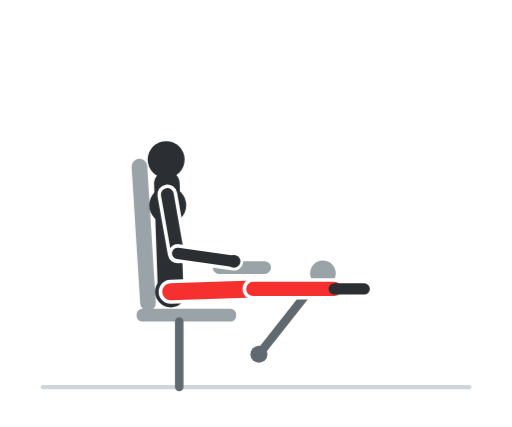
t = 0.00 s
t = 0.60 s: frame unchanged from t = 0.00 s, image omitted
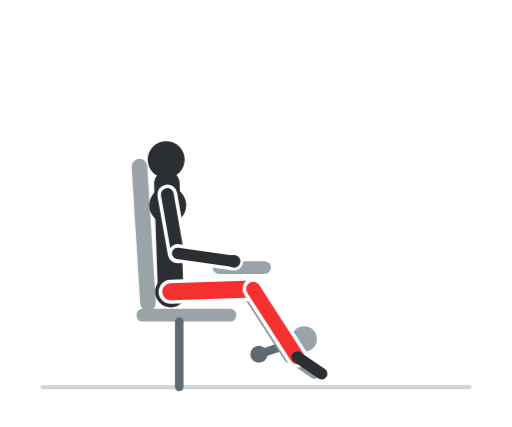
t = 1.20 s
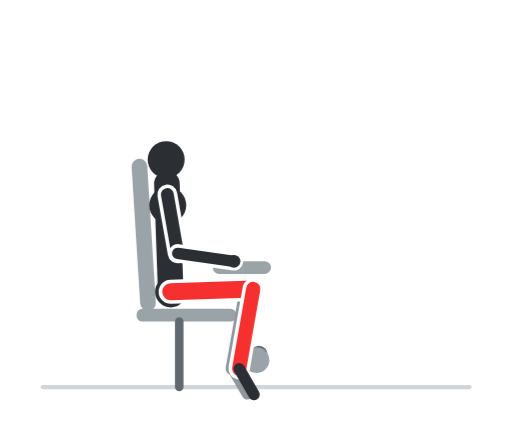
t = 1.80 s
t = 2.40 s: frame unchanged from t = 1.80 s, image omitted
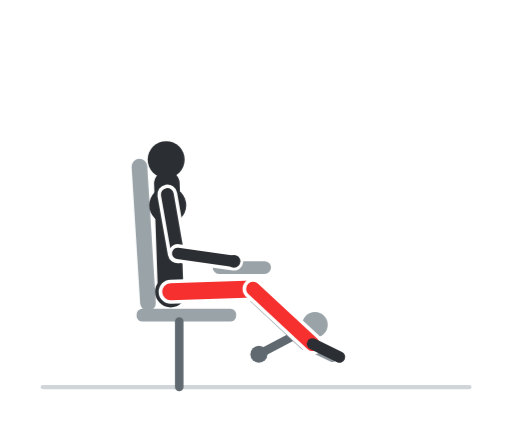
t = 3.00 s

The animated SVG that drew these frames (rendered in a browser with its animation timeline set to each time). Animation: 8 CSS @keyframes rules; one cycle of 3.60 s, repeats indefinitely.

<svg xmlns="http://www.w3.org/2000/svg" viewBox="0 0 360 300" width="360" height="300" role="img" aria-label="Leg curl seduto"><style>.f{opacity:0;animation-duration:3.6s;animation-iteration-count:infinite;animation-timing-function:step-end}@keyframes k0{0.000%{opacity:1}5.556%{opacity:1}11.111%{opacity:1}16.667%{opacity:0}22.222%{opacity:0}27.778%{opacity:0}33.333%{opacity:0}38.889%{opacity:0}44.444%{opacity:0}50.000%{opacity:0}55.556%{opacity:0}61.111%{opacity:0}66.667%{opacity:0}72.222%{opacity:0}77.778%{opacity:0}83.333%{opacity:0}88.889%{opacity:0}94.444%{opacity:0}100%{opacity:1}}.f0{animation-name:k0}@keyframes k1{0.000%{opacity:0}5.556%{opacity:0}11.111%{opacity:0}16.667%{opacity:1}22.222%{opacity:0}27.778%{opacity:0}33.333%{opacity:0}38.889%{opacity:0}44.444%{opacity:0}50.000%{opacity:0}55.556%{opacity:0}61.111%{opacity:0}66.667%{opacity:0}72.222%{opacity:0}77.778%{opacity:0}83.333%{opacity:0}88.889%{opacity:0}94.444%{opacity:1}100%{opacity:0}}.f1{animation-name:k1}@keyframes k2{0.000%{opacity:0}5.556%{opacity:0}11.111%{opacity:0}16.667%{opacity:0}22.222%{opacity:1}27.778%{opacity:0}33.333%{opacity:0}38.889%{opacity:0}44.444%{opacity:0}50.000%{opacity:0}55.556%{opacity:0}61.111%{opacity:0}66.667%{opacity:0}72.222%{opacity:0}77.778%{opacity:0}83.333%{opacity:0}88.889%{opacity:1}94.444%{opacity:0}100%{opacity:0}}.f2{animation-name:k2}@keyframes k3{0.000%{opacity:0}5.556%{opacity:0}11.111%{opacity:0}16.667%{opacity:0}22.222%{opacity:0}27.778%{opacity:1}33.333%{opacity:0}38.889%{opacity:0}44.444%{opacity:0}50.000%{opacity:0}55.556%{opacity:0}61.111%{opacity:0}66.667%{opacity:0}72.222%{opacity:0}77.778%{opacity:0}83.333%{opacity:1}88.889%{opacity:0}94.444%{opacity:0}100%{opacity:0}}.f3{animation-name:k3}@keyframes k4{0.000%{opacity:0}5.556%{opacity:0}11.111%{opacity:0}16.667%{opacity:0}22.222%{opacity:0}27.778%{opacity:0}33.333%{opacity:1}38.889%{opacity:0}44.444%{opacity:0}50.000%{opacity:0}55.556%{opacity:0}61.111%{opacity:0}66.667%{opacity:0}72.222%{opacity:0}77.778%{opacity:1}83.333%{opacity:0}88.889%{opacity:0}94.444%{opacity:0}100%{opacity:0}}.f4{animation-name:k4}@keyframes k5{0.000%{opacity:0}5.556%{opacity:0}11.111%{opacity:0}16.667%{opacity:0}22.222%{opacity:0}27.778%{opacity:0}33.333%{opacity:0}38.889%{opacity:1}44.444%{opacity:0}50.000%{opacity:0}55.556%{opacity:0}61.111%{opacity:0}66.667%{opacity:0}72.222%{opacity:1}77.778%{opacity:0}83.333%{opacity:0}88.889%{opacity:0}94.444%{opacity:0}100%{opacity:0}}.f5{animation-name:k5}@keyframes k6{0.000%{opacity:0}5.556%{opacity:0}11.111%{opacity:0}16.667%{opacity:0}22.222%{opacity:0}27.778%{opacity:0}33.333%{opacity:0}38.889%{opacity:0}44.444%{opacity:1}50.000%{opacity:0}55.556%{opacity:0}61.111%{opacity:0}66.667%{opacity:1}72.222%{opacity:0}77.778%{opacity:0}83.333%{opacity:0}88.889%{opacity:0}94.444%{opacity:0}100%{opacity:0}}.f6{animation-name:k6}@keyframes k7{0.000%{opacity:0}5.556%{opacity:0}11.111%{opacity:0}16.667%{opacity:0}22.222%{opacity:0}27.778%{opacity:0}33.333%{opacity:0}38.889%{opacity:0}44.444%{opacity:0}50.000%{opacity:1}55.556%{opacity:1}61.111%{opacity:1}66.667%{opacity:0}72.222%{opacity:0}77.778%{opacity:0}83.333%{opacity:0}88.889%{opacity:0}94.444%{opacity:0}100%{opacity:0}}.f7{animation-name:k7}@media (prefers-reduced-motion:reduce){.f{animation:none}.f7{opacity:1}}</style><rect width="360" height="300" rx="16" fill="#ffffff"/><g class="f f0"><line x1="30" y1="272" x2="330" y2="272" stroke="#cfd5d8" stroke-width="3" stroke-linecap="round"/><line x1="227" y1="192" x2="182" y2="249" stroke="#5f696f" stroke-width="6" stroke-linecap="round"/><circle cx="182" cy="249" r="6" fill="#5f696f"/><rect x="96" y="217" width="70" height="9" rx="4" fill="#9aa3a8"/><line x1="126" y1="226" x2="126" y2="272" stroke="#5f696f" stroke-width="6" stroke-linecap="round"/><line x1="104" y1="213" x2="98" y2="117" stroke="#9aa3a8" stroke-width="11" stroke-linecap="round"/><line x1="154" y1="188" x2="186" y2="188" stroke="#9aa3a8" stroke-width="9" stroke-linecap="round"/><circle cx="227" cy="192" r="9" fill="#9aa3a8"/><line x1="115" y1="205" x2="173" y2="203" stroke="#8d979d" stroke-width="10" stroke-linecap="round"/><line x1="173" y1="203" x2="230" y2="203" stroke="#8d979d" stroke-width="9" stroke-linecap="round"/><line x1="230" y1="203" x2="251" y2="203" stroke="#8d979d" stroke-width="7" stroke-linecap="round"/><line x1="112.6" y1="136.6" x2="119.9" y2="178" stroke="#8d979d" stroke-width="8" stroke-linecap="round"/><line x1="119.9" y1="178" x2="159.5" y2="183.6" stroke="#8d979d" stroke-width="7" stroke-linecap="round"/><line x1="120" y1="205" x2="117.3" y2="129" stroke="#2b2f33" stroke-width="18" stroke-linecap="round"/><circle cx="117.9" cy="144.2" r="13" fill="#2b2f33"/><circle cx="120" cy="205" r="11" fill="#2b2f33"/><line x1="120" y1="205" x2="178" y2="203" stroke="#ffffff" stroke-width="17" stroke-linecap="round"/><line x1="120" y1="205" x2="178" y2="203" stroke="#f62f2f" stroke-width="12" stroke-linecap="round"/><line x1="178" y1="203" x2="235" y2="203" stroke="#ffffff" stroke-width="15" stroke-linecap="round"/><line x1="178" y1="203" x2="235" y2="203" stroke="#f62f2f" stroke-width="10" stroke-linecap="round"/><line x1="235" y1="203" x2="256" y2="203" stroke="#2b2f33" stroke-width="8" stroke-linecap="round"/><circle cx="116.8" cy="112.1" r="13" fill="#2b2f33"/><line x1="117.6" y1="136.6" x2="124.9" y2="178" stroke="#ffffff" stroke-width="14" stroke-linecap="round"/><line x1="117.6" y1="136.6" x2="124.9" y2="178" stroke="#2b2f33" stroke-width="9" stroke-linecap="round"/><line x1="124.9" y1="178" x2="164.5" y2="183.6" stroke="#ffffff" stroke-width="13" stroke-linecap="round"/><line x1="124.9" y1="178" x2="164.5" y2="183.6" stroke="#2b2f33" stroke-width="8" stroke-linecap="round"/><circle cx="164.5" cy="183.6" r="4.5" fill="#2b2f33"/></g><g class="f f1"><line x1="30" y1="272" x2="330" y2="272" stroke="#cfd5d8" stroke-width="3" stroke-linecap="round"/><line x1="228.2" y1="204.4" x2="182" y2="249" stroke="#5f696f" stroke-width="6" stroke-linecap="round"/><circle cx="182" cy="249" r="6" fill="#5f696f"/><rect x="96" y="217" width="70" height="9" rx="4" fill="#9aa3a8"/><line x1="126" y1="226" x2="126" y2="272" stroke="#5f696f" stroke-width="6" stroke-linecap="round"/><line x1="104" y1="213" x2="98" y2="117" stroke="#9aa3a8" stroke-width="11" stroke-linecap="round"/><line x1="154" y1="188" x2="186" y2="188" stroke="#9aa3a8" stroke-width="9" stroke-linecap="round"/><circle cx="228.2" cy="204.4" r="9" fill="#9aa3a8"/><line x1="115" y1="205" x2="173" y2="203" stroke="#8d979d" stroke-width="10" stroke-linecap="round"/><line x1="173" y1="203" x2="228.2" y2="217" stroke="#8d979d" stroke-width="9" stroke-linecap="round"/><line x1="228.2" y1="217" x2="249" y2="220.2" stroke="#8d979d" stroke-width="7" stroke-linecap="round"/><line x1="112.6" y1="136.6" x2="119.9" y2="178" stroke="#8d979d" stroke-width="8" stroke-linecap="round"/><line x1="119.9" y1="178" x2="159.5" y2="183.6" stroke="#8d979d" stroke-width="7" stroke-linecap="round"/><line x1="120" y1="205" x2="117.3" y2="129" stroke="#2b2f33" stroke-width="18" stroke-linecap="round"/><circle cx="117.9" cy="144.2" r="13" fill="#2b2f33"/><circle cx="120" cy="205" r="11" fill="#2b2f33"/><line x1="120" y1="205" x2="178" y2="203" stroke="#ffffff" stroke-width="17" stroke-linecap="round"/><line x1="120" y1="205" x2="178" y2="203" stroke="#f62f2f" stroke-width="12" stroke-linecap="round"/><line x1="178" y1="203" x2="233.2" y2="217" stroke="#ffffff" stroke-width="15" stroke-linecap="round"/><line x1="178" y1="203" x2="233.2" y2="217" stroke="#f62f2f" stroke-width="10" stroke-linecap="round"/><line x1="233.2" y1="217" x2="254" y2="220.2" stroke="#2b2f33" stroke-width="8" stroke-linecap="round"/><circle cx="116.8" cy="112.1" r="13" fill="#2b2f33"/><line x1="117.6" y1="136.6" x2="124.9" y2="178" stroke="#ffffff" stroke-width="14" stroke-linecap="round"/><line x1="117.6" y1="136.6" x2="124.9" y2="178" stroke="#2b2f33" stroke-width="9" stroke-linecap="round"/><line x1="124.9" y1="178" x2="164.5" y2="183.6" stroke="#ffffff" stroke-width="13" stroke-linecap="round"/><line x1="124.9" y1="178" x2="164.5" y2="183.6" stroke="#2b2f33" stroke-width="8" stroke-linecap="round"/><circle cx="164.5" cy="183.6" r="4.5" fill="#2b2f33"/></g><g class="f f2"><line x1="30" y1="272" x2="330" y2="272" stroke="#cfd5d8" stroke-width="3" stroke-linecap="round"/><line x1="226.3" y1="216.7" x2="182" y2="249" stroke="#5f696f" stroke-width="6" stroke-linecap="round"/><circle cx="182" cy="249" r="6" fill="#5f696f"/><rect x="96" y="217" width="70" height="9" rx="4" fill="#9aa3a8"/><line x1="126" y1="226" x2="126" y2="272" stroke="#5f696f" stroke-width="6" stroke-linecap="round"/><line x1="104" y1="213" x2="98" y2="117" stroke="#9aa3a8" stroke-width="11" stroke-linecap="round"/><line x1="154" y1="188" x2="186" y2="188" stroke="#9aa3a8" stroke-width="9" stroke-linecap="round"/><circle cx="226.3" cy="216.7" r="9" fill="#9aa3a8"/><line x1="115" y1="205" x2="173" y2="203" stroke="#8d979d" stroke-width="10" stroke-linecap="round"/><line x1="173" y1="203" x2="223" y2="230.2" stroke="#8d979d" stroke-width="9" stroke-linecap="round"/><line x1="223" y1="230.2" x2="243.1" y2="236.4" stroke="#8d979d" stroke-width="7" stroke-linecap="round"/><line x1="112.6" y1="136.6" x2="119.9" y2="178" stroke="#8d979d" stroke-width="8" stroke-linecap="round"/><line x1="119.9" y1="178" x2="159.5" y2="183.6" stroke="#8d979d" stroke-width="7" stroke-linecap="round"/><line x1="120" y1="205" x2="117.3" y2="129" stroke="#2b2f33" stroke-width="18" stroke-linecap="round"/><circle cx="117.9" cy="144.2" r="13" fill="#2b2f33"/><circle cx="120" cy="205" r="11" fill="#2b2f33"/><line x1="120" y1="205" x2="178" y2="203" stroke="#ffffff" stroke-width="17" stroke-linecap="round"/><line x1="120" y1="205" x2="178" y2="203" stroke="#f62f2f" stroke-width="12" stroke-linecap="round"/><line x1="178" y1="203" x2="228" y2="230.2" stroke="#ffffff" stroke-width="15" stroke-linecap="round"/><line x1="178" y1="203" x2="228" y2="230.2" stroke="#f62f2f" stroke-width="10" stroke-linecap="round"/><line x1="228" y1="230.2" x2="248.1" y2="236.4" stroke="#2b2f33" stroke-width="8" stroke-linecap="round"/><circle cx="116.8" cy="112.1" r="13" fill="#2b2f33"/><line x1="117.6" y1="136.6" x2="124.9" y2="178" stroke="#ffffff" stroke-width="14" stroke-linecap="round"/><line x1="117.6" y1="136.6" x2="124.9" y2="178" stroke="#2b2f33" stroke-width="9" stroke-linecap="round"/><line x1="124.9" y1="178" x2="164.5" y2="183.6" stroke="#ffffff" stroke-width="13" stroke-linecap="round"/><line x1="124.9" y1="178" x2="164.5" y2="183.6" stroke="#2b2f33" stroke-width="8" stroke-linecap="round"/><circle cx="164.5" cy="183.6" r="4.5" fill="#2b2f33"/></g><g class="f f3"><line x1="30" y1="272" x2="330" y2="272" stroke="#cfd5d8" stroke-width="3" stroke-linecap="round"/><line x1="221.4" y1="228.2" x2="182" y2="249" stroke="#5f696f" stroke-width="6" stroke-linecap="round"/><circle cx="182" cy="249" r="6" fill="#5f696f"/><rect x="96" y="217" width="70" height="9" rx="4" fill="#9aa3a8"/><line x1="126" y1="226" x2="126" y2="272" stroke="#5f696f" stroke-width="6" stroke-linecap="round"/><line x1="104" y1="213" x2="98" y2="117" stroke="#9aa3a8" stroke-width="11" stroke-linecap="round"/><line x1="154" y1="188" x2="186" y2="188" stroke="#9aa3a8" stroke-width="9" stroke-linecap="round"/><circle cx="221.4" cy="228.2" r="9" fill="#9aa3a8"/><line x1="115" y1="205" x2="173" y2="203" stroke="#8d979d" stroke-width="10" stroke-linecap="round"/><line x1="173" y1="203" x2="214.7" y2="241.7" stroke="#8d979d" stroke-width="9" stroke-linecap="round"/><line x1="214.7" y1="241.7" x2="233.7" y2="250.9" stroke="#8d979d" stroke-width="7" stroke-linecap="round"/><line x1="112.6" y1="136.6" x2="119.9" y2="178" stroke="#8d979d" stroke-width="8" stroke-linecap="round"/><line x1="119.9" y1="178" x2="159.5" y2="183.6" stroke="#8d979d" stroke-width="7" stroke-linecap="round"/><line x1="120" y1="205" x2="117.3" y2="129" stroke="#2b2f33" stroke-width="18" stroke-linecap="round"/><circle cx="117.9" cy="144.2" r="13" fill="#2b2f33"/><circle cx="120" cy="205" r="11" fill="#2b2f33"/><line x1="120" y1="205" x2="178" y2="203" stroke="#ffffff" stroke-width="17" stroke-linecap="round"/><line x1="120" y1="205" x2="178" y2="203" stroke="#f62f2f" stroke-width="12" stroke-linecap="round"/><line x1="178" y1="203" x2="219.7" y2="241.7" stroke="#ffffff" stroke-width="15" stroke-linecap="round"/><line x1="178" y1="203" x2="219.7" y2="241.7" stroke="#f62f2f" stroke-width="10" stroke-linecap="round"/><line x1="219.7" y1="241.7" x2="238.7" y2="250.9" stroke="#2b2f33" stroke-width="8" stroke-linecap="round"/><circle cx="116.8" cy="112.1" r="13" fill="#2b2f33"/><line x1="117.6" y1="136.6" x2="124.9" y2="178" stroke="#ffffff" stroke-width="14" stroke-linecap="round"/><line x1="117.6" y1="136.6" x2="124.9" y2="178" stroke="#2b2f33" stroke-width="9" stroke-linecap="round"/><line x1="124.9" y1="178" x2="164.5" y2="183.6" stroke="#ffffff" stroke-width="13" stroke-linecap="round"/><line x1="124.9" y1="178" x2="164.5" y2="183.6" stroke="#2b2f33" stroke-width="8" stroke-linecap="round"/><circle cx="164.5" cy="183.6" r="4.5" fill="#2b2f33"/></g><g class="f f4"><line x1="30" y1="272" x2="330" y2="272" stroke="#cfd5d8" stroke-width="3" stroke-linecap="round"/><line x1="213.8" y1="238.2" x2="182" y2="249" stroke="#5f696f" stroke-width="6" stroke-linecap="round"/><circle cx="182" cy="249" r="6" fill="#5f696f"/><rect x="96" y="217" width="70" height="9" rx="4" fill="#9aa3a8"/><line x1="126" y1="226" x2="126" y2="272" stroke="#5f696f" stroke-width="6" stroke-linecap="round"/><line x1="104" y1="213" x2="98" y2="117" stroke="#9aa3a8" stroke-width="11" stroke-linecap="round"/><line x1="154" y1="188" x2="186" y2="188" stroke="#9aa3a8" stroke-width="9" stroke-linecap="round"/><circle cx="213.8" cy="238.2" r="9" fill="#9aa3a8"/><line x1="115" y1="205" x2="173" y2="203" stroke="#8d979d" stroke-width="10" stroke-linecap="round"/><line x1="173" y1="203" x2="203.9" y2="250.9" stroke="#8d979d" stroke-width="9" stroke-linecap="round"/><line x1="203.9" y1="250.9" x2="221.2" y2="262.7" stroke="#8d979d" stroke-width="7" stroke-linecap="round"/><line x1="112.6" y1="136.6" x2="119.9" y2="178" stroke="#8d979d" stroke-width="8" stroke-linecap="round"/><line x1="119.9" y1="178" x2="159.5" y2="183.6" stroke="#8d979d" stroke-width="7" stroke-linecap="round"/><line x1="120" y1="205" x2="117.3" y2="129" stroke="#2b2f33" stroke-width="18" stroke-linecap="round"/><circle cx="117.9" cy="144.2" r="13" fill="#2b2f33"/><circle cx="120" cy="205" r="11" fill="#2b2f33"/><line x1="120" y1="205" x2="178" y2="203" stroke="#ffffff" stroke-width="17" stroke-linecap="round"/><line x1="120" y1="205" x2="178" y2="203" stroke="#f62f2f" stroke-width="12" stroke-linecap="round"/><line x1="178" y1="203" x2="208.9" y2="250.9" stroke="#ffffff" stroke-width="15" stroke-linecap="round"/><line x1="178" y1="203" x2="208.9" y2="250.9" stroke="#f62f2f" stroke-width="10" stroke-linecap="round"/><line x1="208.9" y1="250.9" x2="226.2" y2="262.7" stroke="#2b2f33" stroke-width="8" stroke-linecap="round"/><circle cx="116.8" cy="112.1" r="13" fill="#2b2f33"/><line x1="117.6" y1="136.6" x2="124.9" y2="178" stroke="#ffffff" stroke-width="14" stroke-linecap="round"/><line x1="117.6" y1="136.6" x2="124.9" y2="178" stroke="#2b2f33" stroke-width="9" stroke-linecap="round"/><line x1="124.9" y1="178" x2="164.5" y2="183.6" stroke="#ffffff" stroke-width="13" stroke-linecap="round"/><line x1="124.9" y1="178" x2="164.5" y2="183.6" stroke="#2b2f33" stroke-width="8" stroke-linecap="round"/><circle cx="164.5" cy="183.6" r="4.5" fill="#2b2f33"/></g><g class="f f5"><line x1="30" y1="272" x2="330" y2="272" stroke="#cfd5d8" stroke-width="3" stroke-linecap="round"/><line x1="204" y1="245.9" x2="182" y2="249" stroke="#5f696f" stroke-width="6" stroke-linecap="round"/><circle cx="182" cy="249" r="6" fill="#5f696f"/><rect x="96" y="217" width="70" height="9" rx="4" fill="#9aa3a8"/><line x1="126" y1="226" x2="126" y2="272" stroke="#5f696f" stroke-width="6" stroke-linecap="round"/><line x1="104" y1="213" x2="98" y2="117" stroke="#9aa3a8" stroke-width="11" stroke-linecap="round"/><line x1="154" y1="188" x2="186" y2="188" stroke="#9aa3a8" stroke-width="9" stroke-linecap="round"/><circle cx="204" cy="245.9" r="9" fill="#9aa3a8"/><line x1="115" y1="205" x2="173" y2="203" stroke="#8d979d" stroke-width="10" stroke-linecap="round"/><line x1="173" y1="203" x2="191.1" y2="257" stroke="#8d979d" stroke-width="9" stroke-linecap="round"/><line x1="191.1" y1="257" x2="206.5" y2="271.3" stroke="#8d979d" stroke-width="7" stroke-linecap="round"/><line x1="112.6" y1="136.6" x2="119.9" y2="178" stroke="#8d979d" stroke-width="8" stroke-linecap="round"/><line x1="119.9" y1="178" x2="159.5" y2="183.6" stroke="#8d979d" stroke-width="7" stroke-linecap="round"/><line x1="120" y1="205" x2="117.3" y2="129" stroke="#2b2f33" stroke-width="18" stroke-linecap="round"/><circle cx="117.9" cy="144.2" r="13" fill="#2b2f33"/><circle cx="120" cy="205" r="11" fill="#2b2f33"/><line x1="120" y1="205" x2="178" y2="203" stroke="#ffffff" stroke-width="17" stroke-linecap="round"/><line x1="120" y1="205" x2="178" y2="203" stroke="#f62f2f" stroke-width="12" stroke-linecap="round"/><line x1="178" y1="203" x2="196.1" y2="257" stroke="#ffffff" stroke-width="15" stroke-linecap="round"/><line x1="178" y1="203" x2="196.1" y2="257" stroke="#f62f2f" stroke-width="10" stroke-linecap="round"/><line x1="196.1" y1="257" x2="211.5" y2="271.3" stroke="#2b2f33" stroke-width="8" stroke-linecap="round"/><circle cx="116.8" cy="112.1" r="13" fill="#2b2f33"/><line x1="117.6" y1="136.6" x2="124.9" y2="178" stroke="#ffffff" stroke-width="14" stroke-linecap="round"/><line x1="117.6" y1="136.6" x2="124.9" y2="178" stroke="#2b2f33" stroke-width="9" stroke-linecap="round"/><line x1="124.9" y1="178" x2="164.5" y2="183.6" stroke="#ffffff" stroke-width="13" stroke-linecap="round"/><line x1="124.9" y1="178" x2="164.5" y2="183.6" stroke="#2b2f33" stroke-width="8" stroke-linecap="round"/><circle cx="164.5" cy="183.6" r="4.5" fill="#2b2f33"/></g><g class="f f6"><line x1="30" y1="272" x2="330" y2="272" stroke="#cfd5d8" stroke-width="3" stroke-linecap="round"/><line x1="192.6" y1="251" x2="182" y2="249" stroke="#5f696f" stroke-width="6" stroke-linecap="round"/><circle cx="182" cy="249" r="6" fill="#5f696f"/><rect x="96" y="217" width="70" height="9" rx="4" fill="#9aa3a8"/><line x1="126" y1="226" x2="126" y2="272" stroke="#5f696f" stroke-width="6" stroke-linecap="round"/><line x1="104" y1="213" x2="98" y2="117" stroke="#9aa3a8" stroke-width="11" stroke-linecap="round"/><line x1="154" y1="188" x2="186" y2="188" stroke="#9aa3a8" stroke-width="9" stroke-linecap="round"/><circle cx="192.6" cy="251" r="9" fill="#9aa3a8"/><line x1="115" y1="205" x2="173" y2="203" stroke="#8d979d" stroke-width="10" stroke-linecap="round"/><line x1="173" y1="203" x2="177.2" y2="259.8" stroke="#8d979d" stroke-width="9" stroke-linecap="round"/><line x1="177.2" y1="259.8" x2="190.3" y2="276.2" stroke="#8d979d" stroke-width="7" stroke-linecap="round"/><line x1="112.6" y1="136.6" x2="119.9" y2="178" stroke="#8d979d" stroke-width="8" stroke-linecap="round"/><line x1="119.9" y1="178" x2="159.5" y2="183.6" stroke="#8d979d" stroke-width="7" stroke-linecap="round"/><line x1="120" y1="205" x2="117.3" y2="129" stroke="#2b2f33" stroke-width="18" stroke-linecap="round"/><circle cx="117.9" cy="144.2" r="13" fill="#2b2f33"/><circle cx="120" cy="205" r="11" fill="#2b2f33"/><line x1="120" y1="205" x2="178" y2="203" stroke="#ffffff" stroke-width="17" stroke-linecap="round"/><line x1="120" y1="205" x2="178" y2="203" stroke="#f62f2f" stroke-width="12" stroke-linecap="round"/><line x1="178" y1="203" x2="182.2" y2="259.8" stroke="#ffffff" stroke-width="15" stroke-linecap="round"/><line x1="178" y1="203" x2="182.2" y2="259.8" stroke="#f62f2f" stroke-width="10" stroke-linecap="round"/><line x1="182.2" y1="259.8" x2="195.3" y2="276.2" stroke="#2b2f33" stroke-width="8" stroke-linecap="round"/><circle cx="116.8" cy="112.1" r="13" fill="#2b2f33"/><line x1="117.6" y1="136.6" x2="124.9" y2="178" stroke="#ffffff" stroke-width="14" stroke-linecap="round"/><line x1="117.6" y1="136.6" x2="124.9" y2="178" stroke="#2b2f33" stroke-width="9" stroke-linecap="round"/><line x1="124.9" y1="178" x2="164.5" y2="183.6" stroke="#ffffff" stroke-width="13" stroke-linecap="round"/><line x1="124.9" y1="178" x2="164.5" y2="183.6" stroke="#2b2f33" stroke-width="8" stroke-linecap="round"/><circle cx="164.5" cy="183.6" r="4.5" fill="#2b2f33"/></g><g class="f f7"><line x1="30" y1="272" x2="330" y2="272" stroke="#cfd5d8" stroke-width="3" stroke-linecap="round"/><line x1="180.3" y1="253.1" x2="182" y2="249" stroke="#5f696f" stroke-width="6" stroke-linecap="round"/><circle cx="182" cy="249" r="6" fill="#5f696f"/><rect x="96" y="217" width="70" height="9" rx="4" fill="#9aa3a8"/><line x1="126" y1="226" x2="126" y2="272" stroke="#5f696f" stroke-width="6" stroke-linecap="round"/><line x1="104" y1="213" x2="98" y2="117" stroke="#9aa3a8" stroke-width="11" stroke-linecap="round"/><line x1="154" y1="188" x2="186" y2="188" stroke="#9aa3a8" stroke-width="9" stroke-linecap="round"/><circle cx="180.3" cy="253.1" r="9" fill="#9aa3a8"/><line x1="115" y1="205" x2="173" y2="203" stroke="#8d979d" stroke-width="10" stroke-linecap="round"/><line x1="173" y1="203" x2="163.1" y2="259.1" stroke="#8d979d" stroke-width="9" stroke-linecap="round"/><line x1="163.1" y1="259.1" x2="173.6" y2="277.3" stroke="#8d979d" stroke-width="7" stroke-linecap="round"/><line x1="112.6" y1="136.6" x2="119.9" y2="178" stroke="#8d979d" stroke-width="8" stroke-linecap="round"/><line x1="119.9" y1="178" x2="159.5" y2="183.6" stroke="#8d979d" stroke-width="7" stroke-linecap="round"/><line x1="120" y1="205" x2="117.3" y2="129" stroke="#2b2f33" stroke-width="18" stroke-linecap="round"/><circle cx="117.9" cy="144.2" r="13" fill="#2b2f33"/><circle cx="120" cy="205" r="11" fill="#2b2f33"/><line x1="120" y1="205" x2="178" y2="203" stroke="#ffffff" stroke-width="17" stroke-linecap="round"/><line x1="120" y1="205" x2="178" y2="203" stroke="#f62f2f" stroke-width="12" stroke-linecap="round"/><line x1="178" y1="203" x2="168.1" y2="259.1" stroke="#ffffff" stroke-width="15" stroke-linecap="round"/><line x1="178" y1="203" x2="168.1" y2="259.1" stroke="#f62f2f" stroke-width="10" stroke-linecap="round"/><line x1="168.1" y1="259.1" x2="178.6" y2="277.3" stroke="#2b2f33" stroke-width="8" stroke-linecap="round"/><circle cx="116.8" cy="112.1" r="13" fill="#2b2f33"/><line x1="117.6" y1="136.6" x2="124.9" y2="178" stroke="#ffffff" stroke-width="14" stroke-linecap="round"/><line x1="117.6" y1="136.6" x2="124.9" y2="178" stroke="#2b2f33" stroke-width="9" stroke-linecap="round"/><line x1="124.9" y1="178" x2="164.5" y2="183.6" stroke="#ffffff" stroke-width="13" stroke-linecap="round"/><line x1="124.9" y1="178" x2="164.5" y2="183.6" stroke="#2b2f33" stroke-width="8" stroke-linecap="round"/><circle cx="164.5" cy="183.6" r="4.5" fill="#2b2f33"/></g></svg>
